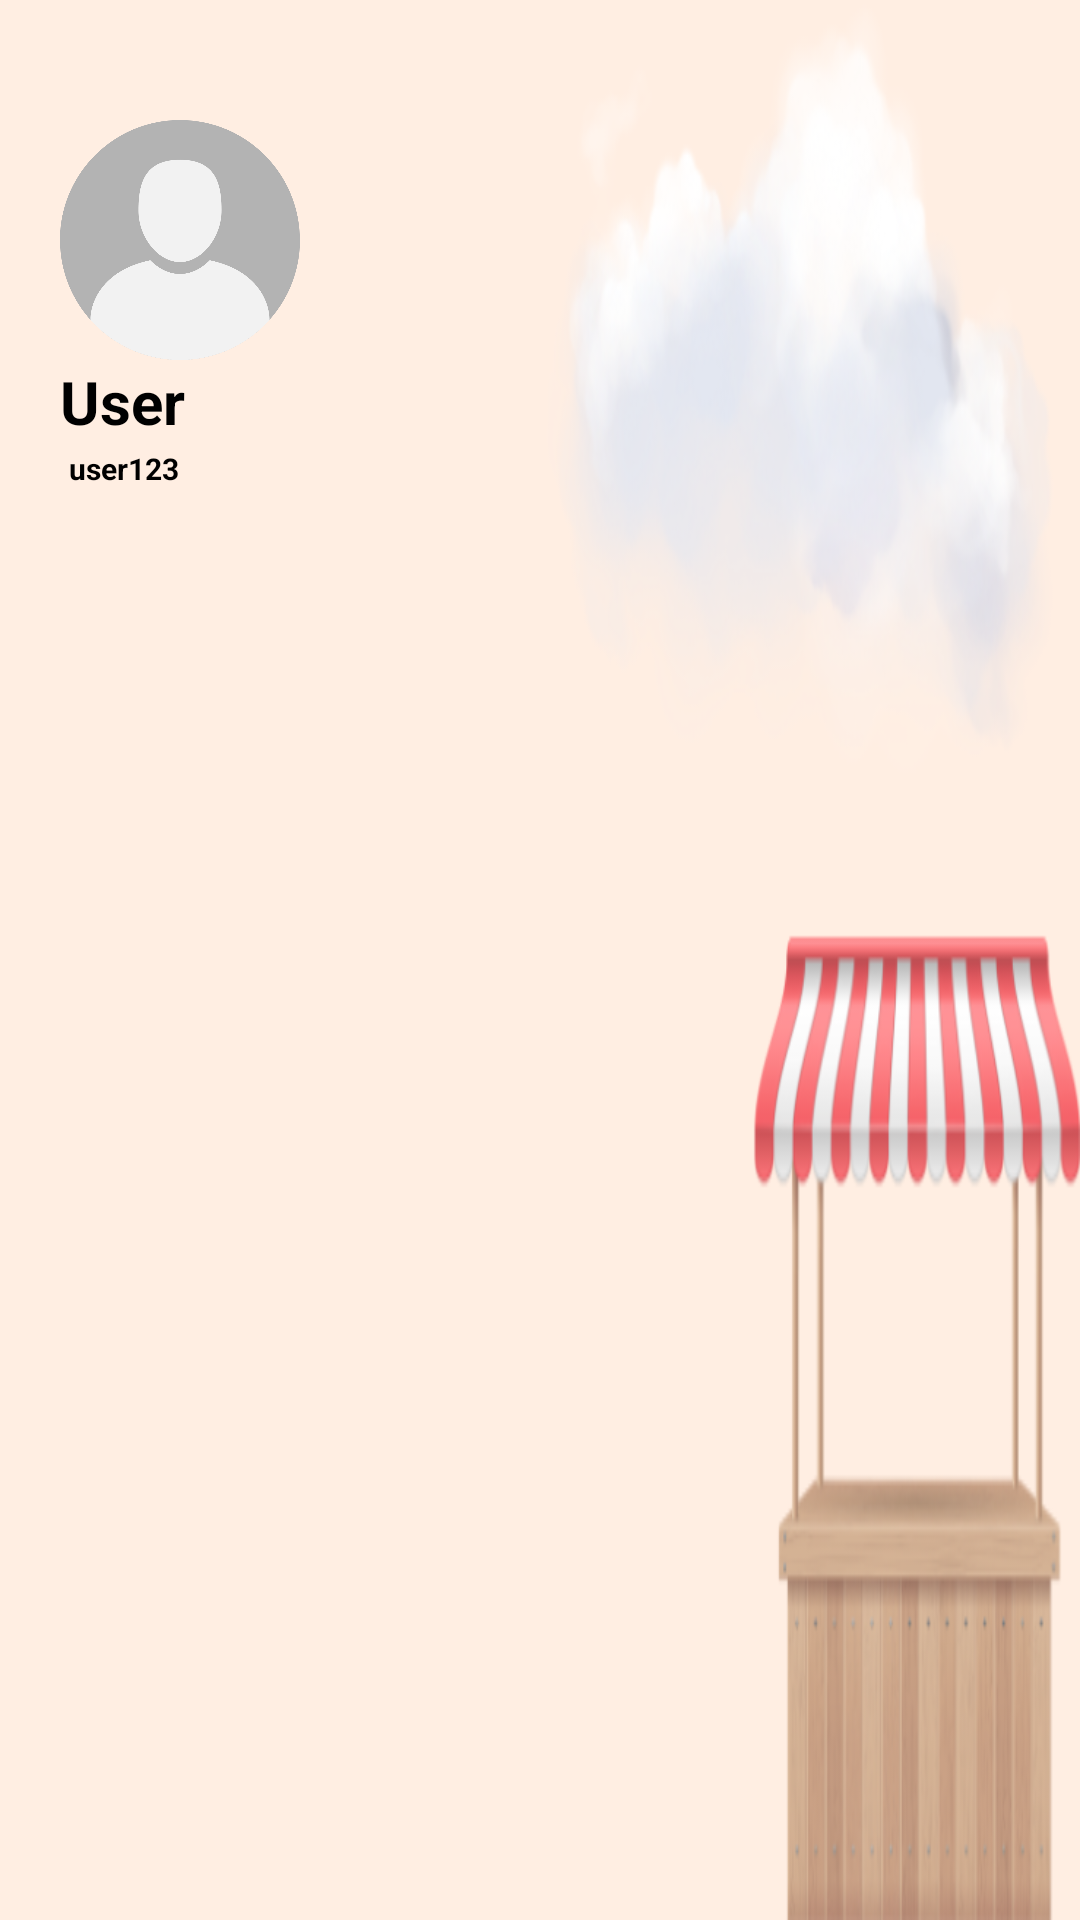

Reconstruct the res/layout file that produces this screen, plus the resources it refers to.
<!-- AndroidManifest.xml: application theme Theme.ChaofanAndShake -->
<!-- res/layout/nav_header.xml -->
<?xml version="1.0" encoding="utf-8"?>
<LinearLayout xmlns:android="http://schemas.android.com/apk/res/android"
    xmlns:app="http://schemas.android.com/apk/res-auto"
    android:layout_width="match_parent"
    android:layout_height="180dp"
    android:orientation="vertical"
    android:background="@drawable/sidebarpic">

    <LinearLayout
        android:layout_width="match_parent"
        android:layout_height="wrap_content"
        android:orientation="horizontal"
        android:layout_marginBottom="20dp"
        android:padding="10dp">

        <ImageView
            android:id="@+id/imahe"
            android:layout_width="80dp"
            android:layout_height="80dp"
            android:layout_marginTop="30dp"
            android:layout_marginLeft="10dp"
            android:clickable="true"
            android:focusable="true"
            android:src="@drawable/user" />
    </LinearLayout>



    <TextView
        android:id="@+id/nav_name"
        android:layout_width="match_parent"
        android:layout_height="wrap_content"
        android:layout_marginLeft="20sp"
        android:clickable="true"
        android:focusable="true"
        android:text="User"
        android:layout_marginTop="-30dp"
        android:textColor="@color/black"
        android:textSize="20dp"
        android:textStyle="bold" />

    <TextView
        android:id="@+id/nav_username"
        android:layout_width="match_parent"
        android:layout_height="wrap_content"
        android:layout_marginLeft="23sp"
        android:layout_marginTop="2dp"
        android:text="user123"
        android:textColor="@color/black"
        android:textSize="10dp"
        android:textStyle="bold"
        android:paddingBottom="10dp"/>
</LinearLayout>
<!-- resources referenced by this layout -->
<resources>
  <color name="black">#FF000000</color>
  <!-- drawable sidebarpic: png bitmap (drawable, 80319 bytes) -->
  <!-- drawable user: png bitmap (drawable, 38935 bytes) -->
  <style name="Theme.ChaofanAndShake" parent="Base.Theme.ChaofanAndShake" />
  <style name="Base.Theme.ChaofanAndShake" parent="Theme.Material3.Light.NoActionBar">
          
          <item name="colorPrimary">@color/prim_login</item>
          <item name="colorPrimaryVariant">@color/prim_login</item>
          <item name="colorSecondary">@color/secon_login</item>
          <item name="colorSecondaryVariant">@color/secon_login</item>
          <item name="android:statusBarColor">@color/prim_login</item>
          <item name="android:windowTranslucentStatus">true</item>
          <item name="android:textColorHint">@android:color/black</item>
          <item name="android:textColor">@android:color/black</item>
      </style>
  <color name="prim_login">#F2B362</color>
  <color name="secon_login">#FF9800</color>
</resources>
